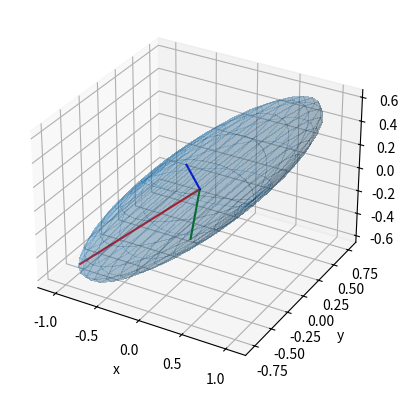

Generate this figure with matplotlib:
import numpy as np
import matplotlib.pyplot as plt
import mpl_toolkits.mplot3d.axes3d as axes3d
import random


def apply_transform_matrix(X, Y, Z, A, size):

    for i in range(size):
        for j in range(size):
            pre = np.row_stack([X[i][j], Y[i][j], Z[i][j]])
            after = A @ pre
            X[i][j] = after[0][0]
            Y[i][j] = after[1][0]
            Z[i][j] = after[2][0]


def draw_semi_major_axes(U, S):

    center = [0, 0, 0]
    x_axis = [1, 0, 0]
    y_axis = [0, 1, 0]
    z_axis = [0, 0, 1]

    x_transformed = U @ S @ x_axis
    y_transformed = U @ S @ y_axis
    z_transformed = U @ S @ z_axis

    x_line = [list(t) for t in zip(center, x_transformed.tolist()[0])]
    y_line = [list(t) for t in zip(center, y_transformed.tolist()[0])]
    z_line = [list(t) for t in zip(center, z_transformed.tolist()[0])]

    ax.plot(x_line[0], x_line[1], x_line[2], color='red')
    ax.plot(y_line[0], y_line[1], y_line[2], color='green')
    ax.plot(z_line[0], z_line[1], z_line[2], color='blue')


def random_elipse(X, Y, Z, size):

    A = np.random.rand(3, 3)
    U, S_list, VH = np.linalg.svd(A)
    S = np.diag(S_list)
    U, S, VH = np.matrix(U), np.matrix(S), np.matrix(VH)

    print("U:\n", U, '\n\nS:\n', S, '\n\nVH:\n', VH, "\n\nA:\n", A)

    apply_transform_matrix(X, Y, Z, A, size)

    draw_semi_major_axes(U, S)


def ex4(X, Y, Z, size):

    U = np.matrix([[1, 0, 0], [0, 1, 0], [0, 0, 1]])
    S = np.matrix([[100, 0, 0], [0, 10, 0], [0, 0, 0.5]])
    VH = np.matrix([[1, 0, 0], [0, 1, 0], [0, 0, 1]])

    A = U @ S @ VH

    print("U:\n", U, '\n\nS:\n', S, '\n\nVH:\n', VH, "\n\nA:\n", A)

    apply_transform_matrix(X, Y, Z, A, size)

    draw_semi_major_axes(U, S)
    ax.plot([-100, 100], [-100, 100], [-100, 100], color='white')


def ex5(X, Y, Z, size):

    A = [[0.24895347, 0.43064318, 0.31522827],
         [0.32584478, 0.03375932, 0.90251862],
         [0.47745742, 0.31790023, 0.10860795]]

    U, S_list, VH = np.linalg.svd(A)
    S = np.diag(S_list)
    U, S, VH = np.matrix(U), np.matrix(S), np.matrix(VH)

    print("U:\n", U, '\n\nS:\n', S, '\n\nVH:\n', VH, "\n\nA:\n", A)

    def ex5_VH():
        for i in range(size):
            for j in range(size):
                pre = np.row_stack([X[i][j], Y[i][j], Z[i][j]])
                after = VH @ pre
                X[i][j] = after[0][0]
                Y[i][j] = after[1][0]
                Z[i][j] = after[2][0]

        draw_semi_major_axes(np.matrix([[1, 0, 0], [0, 1, 0], [0, 0, 1]]), np.matrix([[1, 0, 0], [0, 1, 0], [0, 0, 1]]))

    def ex5_SVH():
        for i in range(size):
            for j in range(size):
                pre = np.row_stack([X[i][j], Y[i][j], Z[i][j]])
                after = S @ VH @ pre
                X[i][j] = after[0][0]
                Y[i][j] = after[1][0]
                Z[i][j] = after[2][0]

        draw_semi_major_axes(np.matrix([[1, 0, 0], [0, 1, 0], [0, 0, 1]]), S)

    def ex5_USVH():
        for i in range(size):
            for j in range(size):
                pre = np.row_stack([X[i][j], Y[i][j], Z[i][j]])
                after = U @ S @ VH @ pre
                X[i][j] = after[0][0]
                Y[i][j] = after[1][0]
                Z[i][j] = after[2][0]

        draw_semi_major_axes(U, S)

    ax.plot([-1, 1], [-1, 1], [-1, 1], color='white')
    # ex5_VH()
    # ex5_SVH()
    ex5_USVH()


size = 20

arg1, arg2 = np.linspace(0, 2 * np.pi, size), np.linspace(0, np.pi, size)
mesh1, mesh2 = np.meshgrid(arg1, arg2)

R = np.cos(mesh2 ** 2)
X = np.cos(mesh1) * np.sin(mesh2)
Y = np.sin(mesh1) * np.sin(mesh2)
Z = np.cos(mesh2)

fig = plt.figure()
ax = fig.add_subplot(111, projection='3d')

random_elipse(X, Y, Z, size)
# ex4(X, Y, Z, size)
# ex5(X, Y, Z, size)

plot = ax.plot_surface(
    X, Y, Z, rstride=1, cstride=1, linewidth=0, antialiased=False, alpha=0.2)  # cmap=plt.get_cmap('jet')

ax.set_xlabel('x')
ax.set_ylabel('y')
ax.set_zlabel('z')

plt.show()
